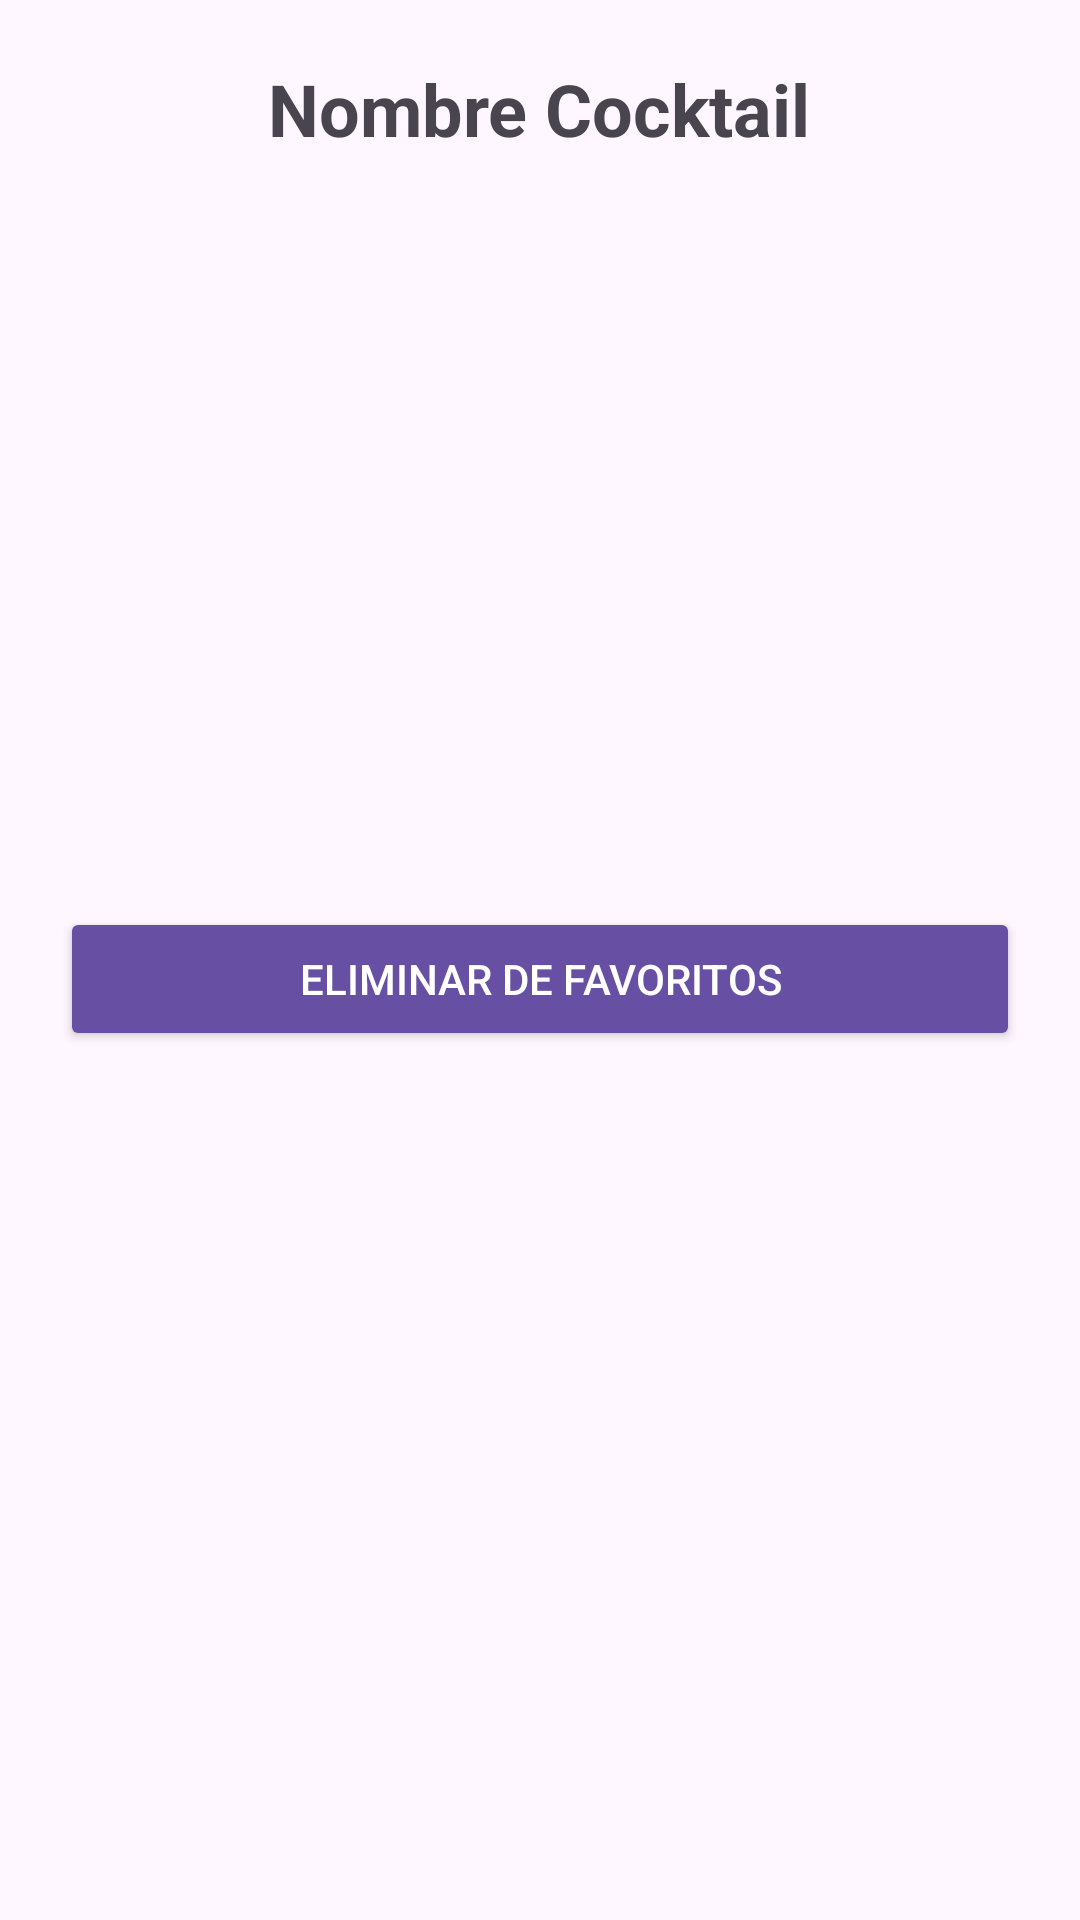

Produce the Android XML layout that renders to this screen, including the resource entries it uses.
<!-- AndroidManifest.xml: application theme Theme.SimulacroCoctail -->
<!-- res/layout/activity_detalle.xml -->
<?xml version="1.0" encoding="utf-8"?>
<LinearLayout xmlns:android="http://schemas.android.com/apk/res/android"
    android:id="@+id/main"
    android:layout_width="match_parent"
    android:layout_height="match_parent"
    android:orientation="vertical"
    android:gravity="center_horizontal"
    android:padding="20dp">

    <TextView
        android:id="@+id/tvNombreDetalle"
        android:layout_width="wrap_content"
        android:layout_height="wrap_content"
        android:text="Nombre Cocktail"
        android:textSize="24sp"
        android:textStyle="bold"
        android:layout_marginBottom="20dp"/>

    <ImageView
        android:id="@+id/ivFotoDetalle"
        android:layout_width="200dp"
        android:layout_height="200dp"
        android:scaleType="centerCrop"
        android:layout_marginBottom="30dp"/>

    <Button
        android:id="@+id/btnEliminarFav"
        android:layout_width="match_parent"
        android:layout_height="wrap_content"
        android:text="Eliminar de favoritos"
        android:backgroundTint="#6750A4"
        android:textColor="@android:color/white"/>

</LinearLayout>
<!-- resources referenced by this layout -->
<resources>
  <style name="Theme.SimulacroCoctail" parent="Base.Theme.SimulacroCoctail" />
  <style name="Base.Theme.SimulacroCoctail" parent="Theme.Material3.DayNight">
          
          
      </style>
</resources>
